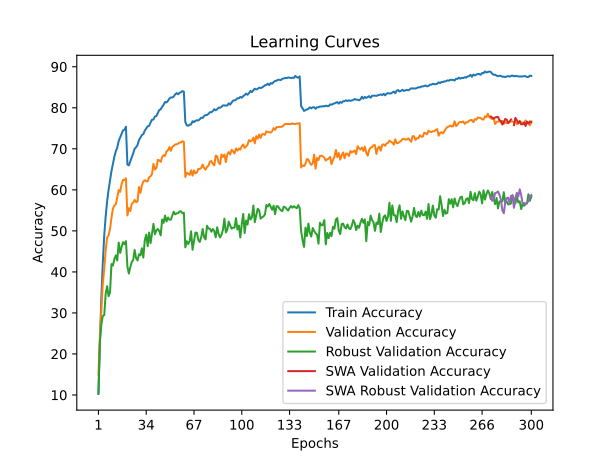

The table this chart was drawn from, first rows:
train_accuracy; train_loss; valid_accuracy; valid_loss; valid_accuracy_robust; valid_accuracy_swa; valid_accuracy_robust_swa
10,2460; 4,0572; 14,9600; 3,8618; 10,5586; 14,9600; 10,5586
22,6640; 3,4939; 24,2300; 3,6094; 22,9310; 24,2300; 22,9310
33,6680; 3,0839; 30,7400; 3,2825; 27,1517; 30,7400; 27,1517
42,0680; 2,7878; 36,9900; 3,2316; 29,2552; 36,9900; 29,2552
48,9020; 2,5566; 40,7600; 3,1432; 29,4897; 40,7600; 29,4897
53,5640; 2,3986; 45,2000; 2,8354; 34,6621; 45,2000; 34,6621
57,2200; 2,2804; 48,4000; 2,7512; 36,5172; 48,4000; 36,5172
60,0180; 2,1871; 48,8500; 2,6965; 34,0759; 48,8500; 34,0759
62,3100; 2,1082; 50,5000; 2,6239; 35,0138; 50,5000; 35,0138
64,5720; 2,0360; 53,1500; 2,4979; 41,8966; 53,1500; 41,8966
66,3780; 1,9778; 55,4300; 2,4319; 41,5310; 55,4300; 41,5310
68,0540; 1,9214; 56,2000; 2,4186; 43,1172; 56,2000; 43,1172
69,4080; 1,8755; 56,4300; 2,3422; 44,0345; 56,4300; 44,0345
70,2920; 1,8410; 58,2400; 2,3260; 42,7724; 58,2400; 42,7724
71,9240; 1,7929; 59,9400; 2,2667; 47,1517; 59,9400; 47,1517
72,8080; 1,7621; 59,5000; 2,2402; 44,6276; 59,5000; 44,6276
73,6820; 1,7319; 61,4100; 2,1745; 46,0621; 61,4100; 46,0621
74,5140; 1,7095; 62,4200; 2,1441; 47,2483; 62,4200; 47,2483
74,6440; 1,7011; 62,4100; 2,1539; 46,7448; 62,4100; 46,7448
75,3800; 1,6787; 62,8100; 2,1367; 47,4897; 62,8100; 47,4897
66,1540; 1,9722; 53,7600; 2,5970; 41,3241; 53,7600; 41,3241
65,9600; 1,9739; 55,5400; 2,4219; 39,6000; 55,5400; 39,6000
66,9360; 1,9448; 54,8300; 2,5727; 41,1379; 54,8300; 41,1379
67,9900; 1,9162; 56,5600; 2,4186; 42,3862; 56,5600; 42,3862
68,8820; 1,8840; 56,8800; 2,4194; 42,9034; 56,8800; 42,9034
70,0120; 1,8483; 57,5600; 2,3607; 45,3448; 57,5600; 45,3448
70,3840; 1,8262; 57,0100; 2,3770; 43,3448; 57,0100; 43,3448
70,9320; 1,8049; 57,1500; 2,3811; 42,7931; 57,1500; 42,7931
72,1240; 1,7736; 60,7000; 2,2009; 44,3034; 60,7000; 44,3034
72,7560; 1,7441; 59,2600; 2,2642; 44,0345; 59,2600; 44,0345
73,3360; 1,7281; 61,0900; 2,2742; 45,7655; 61,0900; 45,7655
73,5840; 1,7195; 62,0200; 2,2001; 43,4897; 62,0200; 43,4897
74,4300; 1,6937; 62,3500; 2,1988; 47,6966; 62,3500; 47,6966
74,9440; 1,6723; 62,0900; 2,2005; 49,0897; 62,0900; 49,0897
75,4780; 1,6575; 62,0500; 2,1844; 46,2621; 62,0500; 46,2621
75,5880; 1,6482; 63,0400; 2,1510; 49,6000; 63,0400; 49,6000
76,4120; 1,6205; 63,3100; 2,1482; 47,0069; 63,3100; 47,0069
77,0880; 1,6020; 63,8200; 2,1286; 49,4138; 63,8200; 49,4138
77,1460; 1,5880; 66,3300; 2,0006; 51,6966; 66,3300; 51,6966
77,8880; 1,5732; 64,9600; 2,0855; 49,1655; 64,9600; 49,1655
77,9720; 1,5659; 65,3000; 2,0361; 50,1172; 65,3000; 50,1172
78,7140; 1,5403; 67,3200; 1,9743; 50,4552; 67,3200; 50,4552
79,4540; 1,5182; 67,1700; 1,9898; 49,9655; 67,1700; 49,9655
79,6180; 1,5085; 66,8200; 1,9781; 48,9103; 66,8200; 48,9103
80,2540; 1,4859; 68,0400; 1,9488; 52,7655; 68,0400; 52,7655
80,7300; 1,4742; 68,4400; 1,9308; 51,9586; 68,4400; 51,9586
81,4200; 1,4499; 68,2600; 1,9105; 53,7379; 68,2600; 53,7379
81,2960; 1,4568; 69,3800; 1,8691; 52,2828; 69,3800; 52,2828
81,6880; 1,4393; 69,6200; 1,8812; 53,2483; 69,6200; 53,2483
82,2520; 1,4274; 70,4100; 1,8648; 52,7241; 70,4100; 52,7241
82,5220; 1,4135; 69,5200; 1,8666; 52,7379; 69,5200; 52,7379
82,4940; 1,4171; 70,5200; 1,8470; 53,7034; 70,5200; 53,7034
82,7480; 1,3979; 70,7000; 1,8252; 54,6759; 70,7000; 54,6759
83,2640; 1,3854; 71,0700; 1,8287; 54,0207; 71,0700; 54,0207
83,5860; 1,3760; 71,1000; 1,8252; 54,2828; 71,1000; 54,2828
83,2820; 1,3841; 71,2700; 1,8223; 54,2828; 71,2700; 54,2828
83,6400; 1,3704; 71,5100; 1,8138; 54,7517; 71,5100; 54,7517
83,8040; 1,3709; 71,5500; 1,7983; 54,7655; 71,5500; 54,7655
84,0700; 1,3577; 71,8500; 1,8025; 54,3034; 71,8500; 54,3034
83,9000; 1,3623; 71,7100; 1,7984; 54,4000; 71,7100; 54,4000
... 240 more rows
